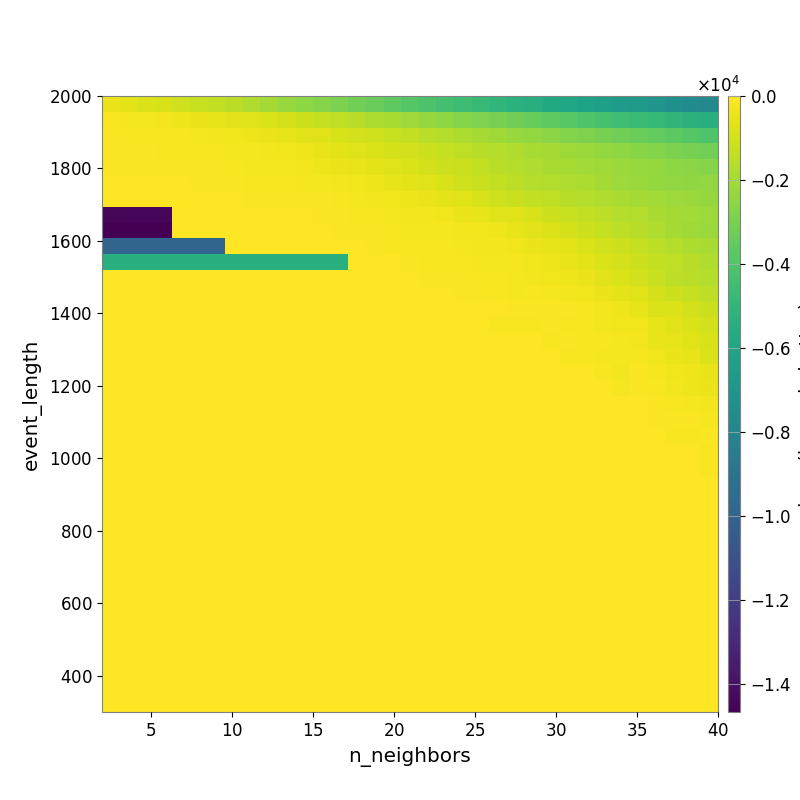

Data behind this chart, as committed beside it:
-4.560409396753837541e+02, -5.853304889298002536e+02, -7.460735384915451505e+02, -8.901119358595832409e+02, -1.075622646665279262e+03, -1.205792543342327917e+03, -1.371597002360090300e+03, -1.509630640546072300e+03, -1.730584555350783148e+03, -1.954955264584300267e+03, -2.237105266103189933e+03, -2.484919544593133651e+03, -2.656503965225937918e+03, -2.896414578076367889e+03, -3.110066005746844894e+03, -3.373366261330539146e+03, -3.636059733740812135e+03, -3.869104993711978295e+03, -4.105094640942586921e+03, -4.335353211531394663e+03, -4.537939465087390090e+03, -4.793173816302271007e+03, -5.019583271937708560e+03, -5.269471955619183063e+03
-1.353762385012474851e+02, -1.777468866901601814e+02, -2.181896001326730357e+02, -2.727502126556404960e+02, -3.443541465834965720e+02, -4.197159557034318027e+02, -5.184875643324951398e+02, -6.319592991214707354e+02, -7.292705639485510574e+02, -8.116017836610978975e+02, -9.666432682391778144e+02, -1.143280432086867222e+03, -1.264137587971731136e+03, -1.415143389815982346e+03, -1.587257823577178442e+03, -1.782376985911618021e+03, -1.908952906722347961e+03, -2.129112427730158288e+03, -2.335077318583947090e+03, -2.462349254522040610e+03, -2.647858236849668629e+03, -2.831125158687817020e+03, -2.988563220725641713e+03, -3.182386664573612507e+03
-1.081883394692735862e+02, -1.244781115162622740e+02, -1.391662089420190966e+02, -1.522964334900046026e+02, -1.671509895787653193e+02, -1.919113330059171858e+02, -2.465136598102611458e+02, -3.186405869675448912e+02, -3.882917152230810416e+02, -4.467707680387704272e+02, -5.514761052229094958e+02, -6.345352350693384551e+02, -7.299563777314276649e+02, -8.595779836925883046e+02, -9.623255399807093227e+02, -1.051192038153666772e+03, -1.223139737964654842e+03, -1.371995245930514329e+03, -1.516687280232362809e+03, -1.655646335514390785e+03, -1.805568150607524103e+03, -1.973429897080202636e+03, -2.114037534247226176e+03, -2.246983129082348569e+03
-9.771777425001813810e+01, -1.020518152834844585e+02, -1.023125149649931132e+02, -1.155647745550426180e+02, -1.254964523984486533e+02, -1.340324142466149056e+02, -1.446527257488198757e+02, -1.866751088303386439e+02, -2.219882367103950571e+02, -2.689448652752358271e+02, -3.074428887443862095e+02, -3.948365467967241784e+02, -4.769767341801758107e+02, -5.985035791766798638e+02, -6.968986762809568063e+02, -8.225430386040037547e+02, -9.236109946357013314e+02, -1.020829863293516951e+03, -1.142842789964238591e+03, -1.313813354118349480e+03, -1.409076577249953289e+03, -1.554002797658132749e+03, -1.646504187690506797e+03, -1.768837683093349597e+03
-8.487735139881186797e+01, -8.724355473690626184e+01, -8.724355473690626184e+01, -7.171344838069872196e+01, -8.526373404605277528e+01, -8.912153343151403817e+01, -1.043249401415060049e+02, -1.435214992442759581e+02, -1.747910804568648757e+02, -1.815068250998511985e+02, -2.189186141869354003e+02, -2.572516783861328804e+02, -3.529380138057392742e+02, -4.355635628779758690e+02, -4.902653947637066949e+02, -5.972070708947582034e+02, -6.973082745380651204e+02, -8.261822177621571655e+02, -9.678336281495734283e+02, -1.110678259248789573e+03, -1.194347026662827830e+03, -1.354295483399654813e+03, -1.522446654820025742e+03, -1.614952550390897841e+03
-5.280881322372330544e+01, -5.591160480962516033e+01, -5.591160480962516033e+01, -4.802003495807945654e+01, -5.322405183608281476e+01, -6.174729460417529481e+01, -6.697794199071519472e+01, -9.751550287251671989e+01, -1.270080511949949909e+02, -1.342688812772630058e+02, -1.573858726524632914e+02, -1.889788674946436515e+02, -2.250818188935961928e+02, -2.774672912100369331e+02, -3.350061670317891753e+02, -3.986849586391977596e+02, -5.186741291593117467e+02, -6.292640803248921202e+02, -7.191421560734513605e+02, -8.806201133122746114e+02, -1.073161516467814636e+03, -1.150773901960604235e+03, -1.328257151457374903e+03, -1.486548534293411649e+03
-2.511462868787460678e+01, -2.511462868787460678e+01, -2.511462868787460678e+01, -2.806851290248453168e+01, -3.189822984332173661e+01, -3.189822984332173661e+01, -3.534705268808504997e+01, -4.228205476434287391e+01, -6.554686277172895359e+01, -6.819421177990004423e+01, -7.211451820230088572e+01, -8.775713536336888865e+01, -1.059508057467288324e+02, -1.477951682335112764e+02, -1.997824088446042197e+02, -2.698824669547610711e+02, -3.319752263999880029e+02, -3.948997167426190913e+02, -4.535085810737442102e+02, -5.861560741569256834e+02, -6.938544821524887993e+02, -8.893984598213273784e+02, -1.037408204132151923e+03, -1.148956980243605813e+03
-1.448151807010674202e+04, -1.448151807010674202e+04, -1.448151807010674202e+04, -1.448151807010674202e+04, -2.672984854828588652e+01, -2.672984854828588652e+01, -2.672984854828588652e+01, -2.936636535824847627e+01, -3.835118477120900593e+01, -4.443692841318755882e+01, -4.443692841318755882e+01, -4.758065936445983368e+01, -6.292098471309245866e+01, -1.099222893661755336e+02, -1.285808520759451596e+02, -1.687871245952245545e+02, -1.929707875736256710e+02, -2.334996591071958392e+02, -2.849129166526580548e+02, -3.364160286781136051e+02, -4.341144280259118204e+02, -5.324879503699471570e+02, -6.973193909604368628e+02, -7.186932014890107894e+02
-1.465426641081918387e+04, -1.465426641081918387e+04, -1.465426641081918387e+04, -1.465426641081918387e+04, -5.489074215951388425e+01, -5.489074215951388425e+01, -5.489074215951388425e+01, -2.736035876173177783e+01, -3.118658109118705113e+01, -3.573917816253633362e+01, -3.573917816253633362e+01, -4.323182660053016946e+01, -4.787412269169986700e+01, -6.525635442653111795e+01, -8.554195483756227247e+01, -1.136437731206784179e+02, -1.255644909910936917e+02, -1.757934731936335311e+02, -1.843151677628945322e+02, -1.949037653782824862e+02, -2.734512306460728723e+02, -3.300615327134239578e+02, -3.928300170761660297e+02, -4.938326282787020887e+02
-9.852289359078122288e+03, -9.852289359078122288e+03, -9.852289359078122288e+03, -9.852289359078122288e+03, -9.852289359078122288e+03, -9.852289359078122288e+03, -9.852289359078122288e+03, -4.479122632352967059e+01, -4.479122632352967059e+01, -4.479122632352967059e+01, -4.479122632352967059e+01, -4.876148208043160537e+01, -4.876148208043160537e+01, -3.867857383158388984e+01, -4.935624045139214644e+01, -1.112205583009119039e+02, -1.289997376486128076e+02, -1.451274833880904964e+02, -1.711056605831298612e+02, -1.494998506163825311e+02, -1.870530446560484563e+02, -2.500149058812532985e+02, -2.610453243878314424e+02, -3.414862100220402112e+02
-5.461304646809895530e+03, -5.461304646809895530e+03, -5.461304646809895530e+03, -5.461304646809895530e+03, -5.461304646809895530e+03, -5.461304646809895530e+03, -5.461304646809895530e+03, -5.461304646809895530e+03, -5.461304646809895530e+03, -5.461304646809895530e+03, -5.461304646809895530e+03, -5.461304646809895530e+03, -5.461304646809895530e+03, -5.461304646809895530e+03, -1.887965606613802549e+01, -1.887965606613802549e+01, -5.523446574170628764e+01, -1.002169063214588363e+02, -1.483970831386242253e+02, -1.603818778978154285e+02, -1.507088259219244719e+02, -1.822119346032776548e+02, -2.256688931561439233e+02, -2.095756785125744273e+02
0.000000000000000000e+00, 0.000000000000000000e+00, 0.000000000000000000e+00, 0.000000000000000000e+00, 0.000000000000000000e+00, 0.000000000000000000e+00, 0.000000000000000000e+00, 0.000000000000000000e+00, 0.000000000000000000e+00, 0.000000000000000000e+00, 0.000000000000000000e+00, 0.000000000000000000e+00, 0.000000000000000000e+00, 0.000000000000000000e+00, 0.000000000000000000e+00, 0.000000000000000000e+00, -3.726296061329293252e+01, -5.384614386958106991e+01, -8.676216471882420933e+01, -1.116420662623697240e+02, -8.700173243183350280e+01, -1.327552554038410904e+02, -1.530171654913334294e+02, -2.205336525235661043e+02
0.000000000000000000e+00, 0.000000000000000000e+00, 0.000000000000000000e+00, 0.000000000000000000e+00, 0.000000000000000000e+00, 0.000000000000000000e+00, 0.000000000000000000e+00, 0.000000000000000000e+00, 0.000000000000000000e+00, 0.000000000000000000e+00, 0.000000000000000000e+00, 0.000000000000000000e+00, 0.000000000000000000e+00, 0.000000000000000000e+00, 0.000000000000000000e+00, 0.000000000000000000e+00, 0.000000000000000000e+00, 0.000000000000000000e+00, -1.918867463885613134e+01, -1.918867463885613134e+01, -5.833179005529567718e+01, -8.334103514821325120e+01, -1.299949255596179682e+02, -1.861893970416504374e+02
0.000000000000000000e+00, 0.000000000000000000e+00, 0.000000000000000000e+00, 0.000000000000000000e+00, 0.000000000000000000e+00, 0.000000000000000000e+00, 0.000000000000000000e+00, 0.000000000000000000e+00, 0.000000000000000000e+00, 0.000000000000000000e+00, 0.000000000000000000e+00, 0.000000000000000000e+00, 0.000000000000000000e+00, 0.000000000000000000e+00, 0.000000000000000000e+00, 0.000000000000000000e+00, 0.000000000000000000e+00, 0.000000000000000000e+00, 0.000000000000000000e+00, 0.000000000000000000e+00, 0.000000000000000000e+00, -4.567128989929590688e+01, -4.567128989929590688e+01, -6.379514042110228189e+01
0.000000000000000000e+00, 0.000000000000000000e+00, 0.000000000000000000e+00, 0.000000000000000000e+00, 0.000000000000000000e+00, 0.000000000000000000e+00, 0.000000000000000000e+00, 0.000000000000000000e+00, 0.000000000000000000e+00, 0.000000000000000000e+00, 0.000000000000000000e+00, 0.000000000000000000e+00, 0.000000000000000000e+00, 0.000000000000000000e+00, 0.000000000000000000e+00, 0.000000000000000000e+00, 0.000000000000000000e+00, 0.000000000000000000e+00, 0.000000000000000000e+00, 0.000000000000000000e+00, 0.000000000000000000e+00, 0.000000000000000000e+00, -1.329826709778328393e+02, -1.329826709778328393e+02
0.000000000000000000e+00, 0.000000000000000000e+00, 0.000000000000000000e+00, 0.000000000000000000e+00, 0.000000000000000000e+00, 0.000000000000000000e+00, 0.000000000000000000e+00, 0.000000000000000000e+00, 0.000000000000000000e+00, 0.000000000000000000e+00, 0.000000000000000000e+00, 0.000000000000000000e+00, 0.000000000000000000e+00, 0.000000000000000000e+00, 0.000000000000000000e+00, 0.000000000000000000e+00, 0.000000000000000000e+00, 0.000000000000000000e+00, 0.000000000000000000e+00, 0.000000000000000000e+00, 0.000000000000000000e+00, 0.000000000000000000e+00, 0.000000000000000000e+00, 0.000000000000000000e+00
0.000000000000000000e+00, 0.000000000000000000e+00, 0.000000000000000000e+00, 0.000000000000000000e+00, 0.000000000000000000e+00, 0.000000000000000000e+00, 0.000000000000000000e+00, 0.000000000000000000e+00, 0.000000000000000000e+00, 0.000000000000000000e+00, 0.000000000000000000e+00, 0.000000000000000000e+00, 0.000000000000000000e+00, 0.000000000000000000e+00, 0.000000000000000000e+00, 0.000000000000000000e+00, 0.000000000000000000e+00, 0.000000000000000000e+00, 0.000000000000000000e+00, 0.000000000000000000e+00, 0.000000000000000000e+00, 0.000000000000000000e+00, 0.000000000000000000e+00, 0.000000000000000000e+00
0.000000000000000000e+00, 0.000000000000000000e+00, 0.000000000000000000e+00, 0.000000000000000000e+00, 0.000000000000000000e+00, 0.000000000000000000e+00, 0.000000000000000000e+00, 0.000000000000000000e+00, 0.000000000000000000e+00, 0.000000000000000000e+00, 0.000000000000000000e+00, 0.000000000000000000e+00, 0.000000000000000000e+00, 0.000000000000000000e+00, 0.000000000000000000e+00, 0.000000000000000000e+00, 0.000000000000000000e+00, 0.000000000000000000e+00, 0.000000000000000000e+00, 0.000000000000000000e+00, 0.000000000000000000e+00, 0.000000000000000000e+00, 0.000000000000000000e+00, 0.000000000000000000e+00
0.000000000000000000e+00, 0.000000000000000000e+00, 0.000000000000000000e+00, 0.000000000000000000e+00, 0.000000000000000000e+00, 0.000000000000000000e+00, 0.000000000000000000e+00, 0.000000000000000000e+00, 0.000000000000000000e+00, 0.000000000000000000e+00, 0.000000000000000000e+00, 0.000000000000000000e+00, 0.000000000000000000e+00, 0.000000000000000000e+00, 0.000000000000000000e+00, 0.000000000000000000e+00, 0.000000000000000000e+00, 0.000000000000000000e+00, 0.000000000000000000e+00, 0.000000000000000000e+00, 0.000000000000000000e+00, 0.000000000000000000e+00, 0.000000000000000000e+00, 0.000000000000000000e+00
0.000000000000000000e+00, 0.000000000000000000e+00, 0.000000000000000000e+00, 0.000000000000000000e+00, 0.000000000000000000e+00, 0.000000000000000000e+00, 0.000000000000000000e+00, 0.000000000000000000e+00, 0.000000000000000000e+00, 0.000000000000000000e+00, 0.000000000000000000e+00, 0.000000000000000000e+00, 0.000000000000000000e+00, 0.000000000000000000e+00, 0.000000000000000000e+00, 0.000000000000000000e+00, 0.000000000000000000e+00, 0.000000000000000000e+00, 0.000000000000000000e+00, 0.000000000000000000e+00, 0.000000000000000000e+00, 0.000000000000000000e+00, 0.000000000000000000e+00, 0.000000000000000000e+00
0.000000000000000000e+00, 0.000000000000000000e+00, 0.000000000000000000e+00, 0.000000000000000000e+00, 0.000000000000000000e+00, 0.000000000000000000e+00, 0.000000000000000000e+00, 0.000000000000000000e+00, 0.000000000000000000e+00, 0.000000000000000000e+00, 0.000000000000000000e+00, 0.000000000000000000e+00, 0.000000000000000000e+00, 0.000000000000000000e+00, 0.000000000000000000e+00, 0.000000000000000000e+00, 0.000000000000000000e+00, 0.000000000000000000e+00, 0.000000000000000000e+00, 0.000000000000000000e+00, 0.000000000000000000e+00, 0.000000000000000000e+00, 0.000000000000000000e+00, 0.000000000000000000e+00
0.000000000000000000e+00, 0.000000000000000000e+00, 0.000000000000000000e+00, 0.000000000000000000e+00, 0.000000000000000000e+00, 0.000000000000000000e+00, 0.000000000000000000e+00, 0.000000000000000000e+00, 0.000000000000000000e+00, 0.000000000000000000e+00, 0.000000000000000000e+00, 0.000000000000000000e+00, 0.000000000000000000e+00, 0.000000000000000000e+00, 0.000000000000000000e+00, 0.000000000000000000e+00, 0.000000000000000000e+00, 0.000000000000000000e+00, 0.000000000000000000e+00, 0.000000000000000000e+00, 0.000000000000000000e+00, 0.000000000000000000e+00, 0.000000000000000000e+00, 0.000000000000000000e+00
0.000000000000000000e+00, 0.000000000000000000e+00, 0.000000000000000000e+00, 0.000000000000000000e+00, 0.000000000000000000e+00, 0.000000000000000000e+00, 0.000000000000000000e+00, 0.000000000000000000e+00, 0.000000000000000000e+00, 0.000000000000000000e+00, 0.000000000000000000e+00, 0.000000000000000000e+00, 0.000000000000000000e+00, 0.000000000000000000e+00, 0.000000000000000000e+00, 0.000000000000000000e+00, 0.000000000000000000e+00, 0.000000000000000000e+00, 0.000000000000000000e+00, 0.000000000000000000e+00, 0.000000000000000000e+00, 0.000000000000000000e+00, 0.000000000000000000e+00, 0.000000000000000000e+00
0.000000000000000000e+00, 0.000000000000000000e+00, 0.000000000000000000e+00, 0.000000000000000000e+00, 0.000000000000000000e+00, 0.000000000000000000e+00, 0.000000000000000000e+00, 0.000000000000000000e+00, 0.000000000000000000e+00, 0.000000000000000000e+00, 0.000000000000000000e+00, 0.000000000000000000e+00, 0.000000000000000000e+00, 0.000000000000000000e+00, 0.000000000000000000e+00, 0.000000000000000000e+00, 0.000000000000000000e+00, 0.000000000000000000e+00, 0.000000000000000000e+00, 0.000000000000000000e+00, 0.000000000000000000e+00, 0.000000000000000000e+00, 0.000000000000000000e+00, 0.000000000000000000e+00
0.000000000000000000e+00, 0.000000000000000000e+00, 0.000000000000000000e+00, 0.000000000000000000e+00, 0.000000000000000000e+00, 0.000000000000000000e+00, 0.000000000000000000e+00, 0.000000000000000000e+00, 0.000000000000000000e+00, 0.000000000000000000e+00, 0.000000000000000000e+00, 0.000000000000000000e+00, 0.000000000000000000e+00, 0.000000000000000000e+00, 0.000000000000000000e+00, 0.000000000000000000e+00, 0.000000000000000000e+00, 0.000000000000000000e+00, 0.000000000000000000e+00, 0.000000000000000000e+00, 0.000000000000000000e+00, 0.000000000000000000e+00, 0.000000000000000000e+00, 0.000000000000000000e+00
0.000000000000000000e+00, 0.000000000000000000e+00, 0.000000000000000000e+00, 0.000000000000000000e+00, 0.000000000000000000e+00, 0.000000000000000000e+00, 0.000000000000000000e+00, 0.000000000000000000e+00, 0.000000000000000000e+00, 0.000000000000000000e+00, 0.000000000000000000e+00, 0.000000000000000000e+00, 0.000000000000000000e+00, 0.000000000000000000e+00, 0.000000000000000000e+00, 0.000000000000000000e+00, 0.000000000000000000e+00, 0.000000000000000000e+00, 0.000000000000000000e+00, 0.000000000000000000e+00, 0.000000000000000000e+00, 0.000000000000000000e+00, 0.000000000000000000e+00, 0.000000000000000000e+00
0.000000000000000000e+00, 0.000000000000000000e+00, 0.000000000000000000e+00, 0.000000000000000000e+00, 0.000000000000000000e+00, 0.000000000000000000e+00, 0.000000000000000000e+00, 0.000000000000000000e+00, 0.000000000000000000e+00, 0.000000000000000000e+00, 0.000000000000000000e+00, 0.000000000000000000e+00, 0.000000000000000000e+00, 0.000000000000000000e+00, 0.000000000000000000e+00, 0.000000000000000000e+00, 0.000000000000000000e+00, 0.000000000000000000e+00, 0.000000000000000000e+00, 0.000000000000000000e+00, 0.000000000000000000e+00, 0.000000000000000000e+00, 0.000000000000000000e+00, 0.000000000000000000e+00
0.000000000000000000e+00, 0.000000000000000000e+00, 0.000000000000000000e+00, 0.000000000000000000e+00, 0.000000000000000000e+00, 0.000000000000000000e+00, 0.000000000000000000e+00, 0.000000000000000000e+00, 0.000000000000000000e+00, 0.000000000000000000e+00, 0.000000000000000000e+00, 0.000000000000000000e+00, 0.000000000000000000e+00, 0.000000000000000000e+00, 0.000000000000000000e+00, 0.000000000000000000e+00, 0.000000000000000000e+00, 0.000000000000000000e+00, 0.000000000000000000e+00, 0.000000000000000000e+00, 0.000000000000000000e+00, 0.000000000000000000e+00, 0.000000000000000000e+00, 0.000000000000000000e+00
0.000000000000000000e+00, 0.000000000000000000e+00, 0.000000000000000000e+00, 0.000000000000000000e+00, 0.000000000000000000e+00, 0.000000000000000000e+00, 0.000000000000000000e+00, 0.000000000000000000e+00, 0.000000000000000000e+00, 0.000000000000000000e+00, 0.000000000000000000e+00, 0.000000000000000000e+00, 0.000000000000000000e+00, 0.000000000000000000e+00, 0.000000000000000000e+00, 0.000000000000000000e+00, 0.000000000000000000e+00, 0.000000000000000000e+00, 0.000000000000000000e+00, 0.000000000000000000e+00, 0.000000000000000000e+00, 0.000000000000000000e+00, 0.000000000000000000e+00, 0.000000000000000000e+00
0.000000000000000000e+00, 0.000000000000000000e+00, 0.000000000000000000e+00, 0.000000000000000000e+00, 0.000000000000000000e+00, 0.000000000000000000e+00, 0.000000000000000000e+00, 0.000000000000000000e+00, 0.000000000000000000e+00, 0.000000000000000000e+00, 0.000000000000000000e+00, 0.000000000000000000e+00, 0.000000000000000000e+00, 0.000000000000000000e+00, 0.000000000000000000e+00, 0.000000000000000000e+00, 0.000000000000000000e+00, 0.000000000000000000e+00, 0.000000000000000000e+00, 0.000000000000000000e+00, 0.000000000000000000e+00, 0.000000000000000000e+00, 0.000000000000000000e+00, 0.000000000000000000e+00
0.000000000000000000e+00, 0.000000000000000000e+00, 0.000000000000000000e+00, 0.000000000000000000e+00, 0.000000000000000000e+00, 0.000000000000000000e+00, 0.000000000000000000e+00, 0.000000000000000000e+00, 0.000000000000000000e+00, 0.000000000000000000e+00, 0.000000000000000000e+00, 0.000000000000000000e+00, 0.000000000000000000e+00, 0.000000000000000000e+00, 0.000000000000000000e+00, 0.000000000000000000e+00, 0.000000000000000000e+00, 0.000000000000000000e+00, 0.000000000000000000e+00, 0.000000000000000000e+00, 0.000000000000000000e+00, 0.000000000000000000e+00, 0.000000000000000000e+00, 0.000000000000000000e+00
0.000000000000000000e+00, 0.000000000000000000e+00, 0.000000000000000000e+00, 0.000000000000000000e+00, 0.000000000000000000e+00, 0.000000000000000000e+00, 0.000000000000000000e+00, 0.000000000000000000e+00, 0.000000000000000000e+00, 0.000000000000000000e+00, 0.000000000000000000e+00, 0.000000000000000000e+00, 0.000000000000000000e+00, 0.000000000000000000e+00, 0.000000000000000000e+00, 0.000000000000000000e+00, 0.000000000000000000e+00, 0.000000000000000000e+00, 0.000000000000000000e+00, 0.000000000000000000e+00, 0.000000000000000000e+00, 0.000000000000000000e+00, 0.000000000000000000e+00, 0.000000000000000000e+00
0.000000000000000000e+00, 0.000000000000000000e+00, 0.000000000000000000e+00, 0.000000000000000000e+00, 0.000000000000000000e+00, 0.000000000000000000e+00, 0.000000000000000000e+00, 0.000000000000000000e+00, 0.000000000000000000e+00, 0.000000000000000000e+00, 0.000000000000000000e+00, 0.000000000000000000e+00, 0.000000000000000000e+00, 0.000000000000000000e+00, 0.000000000000000000e+00, 0.000000000000000000e+00, 0.000000000000000000e+00, 0.000000000000000000e+00, 0.000000000000000000e+00, 0.000000000000000000e+00, 0.000000000000000000e+00, 0.000000000000000000e+00, 0.000000000000000000e+00, 0.000000000000000000e+00
0.000000000000000000e+00, 0.000000000000000000e+00, 0.000000000000000000e+00, 0.000000000000000000e+00, 0.000000000000000000e+00, 0.000000000000000000e+00, 0.000000000000000000e+00, 0.000000000000000000e+00, 0.000000000000000000e+00, 0.000000000000000000e+00, 0.000000000000000000e+00, 0.000000000000000000e+00, 0.000000000000000000e+00, 0.000000000000000000e+00, 0.000000000000000000e+00, 0.000000000000000000e+00, 0.000000000000000000e+00, 0.000000000000000000e+00, 0.000000000000000000e+00, 0.000000000000000000e+00, 0.000000000000000000e+00, 0.000000000000000000e+00, 0.000000000000000000e+00, 0.000000000000000000e+00
0.000000000000000000e+00, 0.000000000000000000e+00, 0.000000000000000000e+00, 0.000000000000000000e+00, 0.000000000000000000e+00, 0.000000000000000000e+00, 0.000000000000000000e+00, 0.000000000000000000e+00, 0.000000000000000000e+00, 0.000000000000000000e+00, 0.000000000000000000e+00, 0.000000000000000000e+00, 0.000000000000000000e+00, 0.000000000000000000e+00, 0.000000000000000000e+00, 0.000000000000000000e+00, 0.000000000000000000e+00, 0.000000000000000000e+00, 0.000000000000000000e+00, 0.000000000000000000e+00, 0.000000000000000000e+00, 0.000000000000000000e+00, 0.000000000000000000e+00, 0.000000000000000000e+00
0.000000000000000000e+00, 0.000000000000000000e+00, 0.000000000000000000e+00, 0.000000000000000000e+00, 0.000000000000000000e+00, 0.000000000000000000e+00, 0.000000000000000000e+00, 0.000000000000000000e+00, 0.000000000000000000e+00, 0.000000000000000000e+00, 0.000000000000000000e+00, 0.000000000000000000e+00, 0.000000000000000000e+00, 0.000000000000000000e+00, 0.000000000000000000e+00, 0.000000000000000000e+00, 0.000000000000000000e+00, 0.000000000000000000e+00, 0.000000000000000000e+00, 0.000000000000000000e+00, 0.000000000000000000e+00, 0.000000000000000000e+00, 0.000000000000000000e+00, 0.000000000000000000e+00
0.000000000000000000e+00, 0.000000000000000000e+00, 0.000000000000000000e+00, 0.000000000000000000e+00, 0.000000000000000000e+00, 0.000000000000000000e+00, 0.000000000000000000e+00, 0.000000000000000000e+00, 0.000000000000000000e+00, 0.000000000000000000e+00, 0.000000000000000000e+00, 0.000000000000000000e+00, 0.000000000000000000e+00, 0.000000000000000000e+00, 0.000000000000000000e+00, 0.000000000000000000e+00, 0.000000000000000000e+00, 0.000000000000000000e+00, 0.000000000000000000e+00, 0.000000000000000000e+00, 0.000000000000000000e+00, 0.000000000000000000e+00, 0.000000000000000000e+00, 0.000000000000000000e+00
0.000000000000000000e+00, 0.000000000000000000e+00, 0.000000000000000000e+00, 0.000000000000000000e+00, 0.000000000000000000e+00, 0.000000000000000000e+00, 0.000000000000000000e+00, 0.000000000000000000e+00, 0.000000000000000000e+00, 0.000000000000000000e+00, 0.000000000000000000e+00, 0.000000000000000000e+00, 0.000000000000000000e+00, 0.000000000000000000e+00, 0.000000000000000000e+00, 0.000000000000000000e+00, 0.000000000000000000e+00, 0.000000000000000000e+00, 0.000000000000000000e+00, 0.000000000000000000e+00, 0.000000000000000000e+00, 0.000000000000000000e+00, 0.000000000000000000e+00, 0.000000000000000000e+00
0.000000000000000000e+00, 0.000000000000000000e+00, 0.000000000000000000e+00, 0.000000000000000000e+00, 0.000000000000000000e+00, 0.000000000000000000e+00, 0.000000000000000000e+00, 0.000000000000000000e+00, 0.000000000000000000e+00, 0.000000000000000000e+00, 0.000000000000000000e+00, 0.000000000000000000e+00, 0.000000000000000000e+00, 0.000000000000000000e+00, 0.000000000000000000e+00, 0.000000000000000000e+00, 0.000000000000000000e+00, 0.000000000000000000e+00, 0.000000000000000000e+00, 0.000000000000000000e+00, 0.000000000000000000e+00, 0.000000000000000000e+00, 0.000000000000000000e+00, 0.000000000000000000e+00
